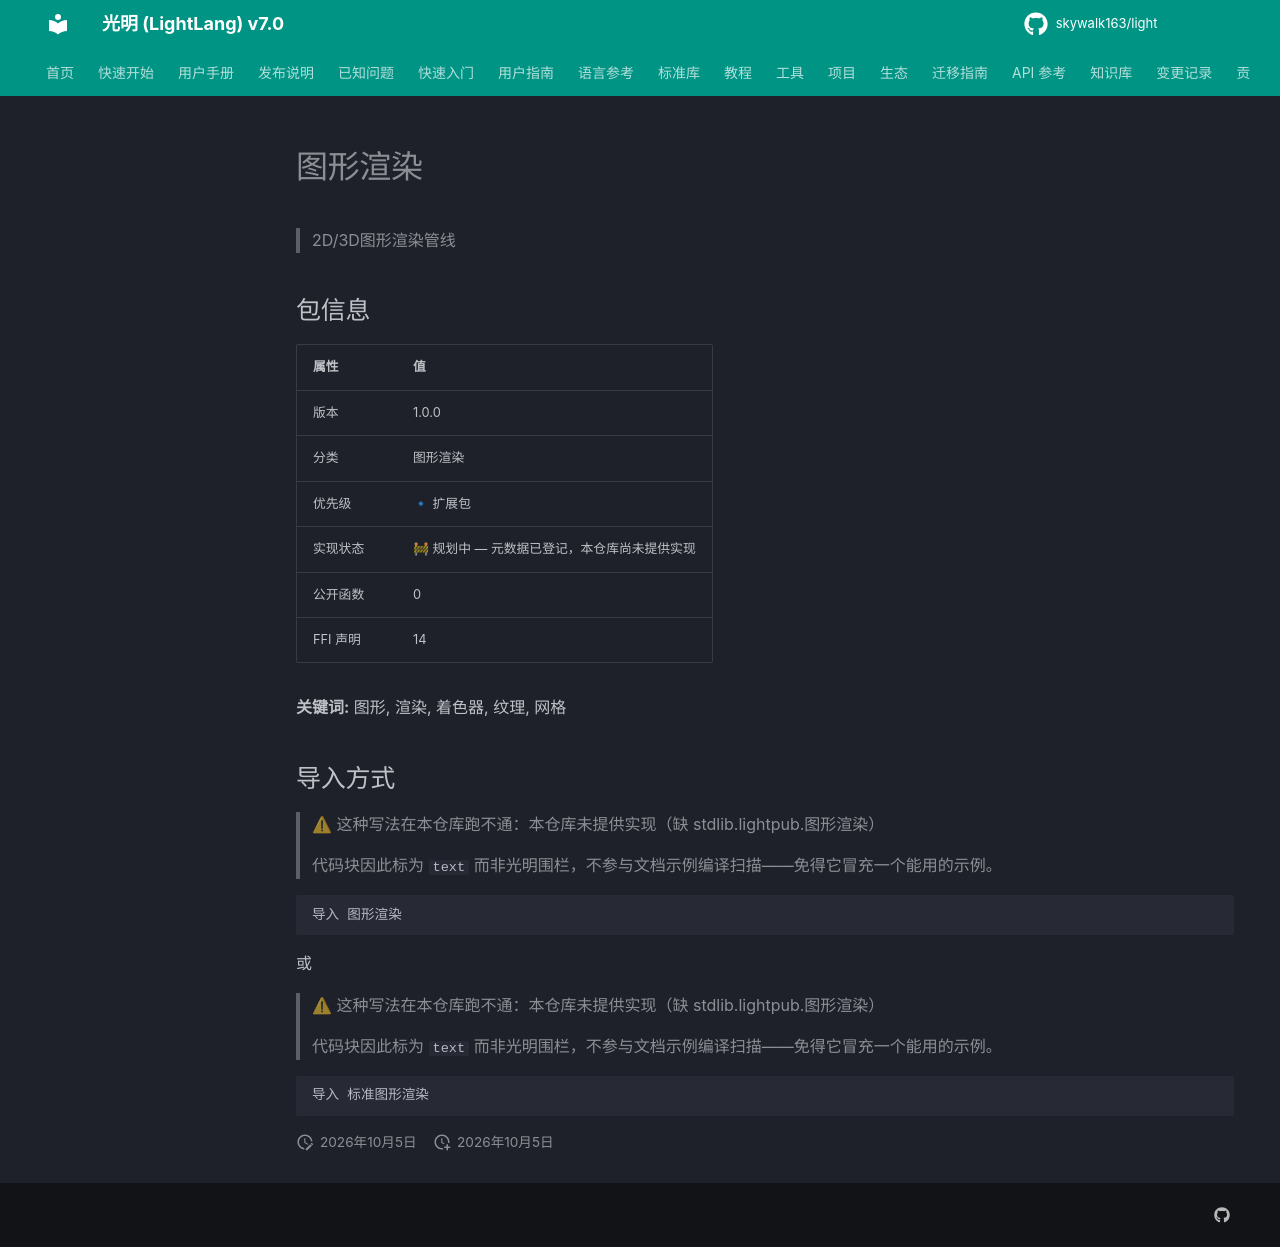

repository: skywalk163/light · page: lightpub/图形渲染/index.html · generator: mkdocs

# 图形渲染

> 2D/3D图形渲染管线

## 包信息

| 属性 | 值 |
|------|-----|
| 版本 | 1.0.0 |
| 分类 | 图形渲染 |
| 优先级 | 🔹 扩展包 |
| 实现状态 | 🚧 规划中 — 元数据已登记，本仓库尚未提供实现 |
| 公开函数 | 0 |
| FFI 声明 | 14 |

**关键词:** 图形, 渲染, 着色器, 纹理, 网格

## 导入方式

> ⚠ 这种写法在本仓库跑不通：本仓库未提供实现（缺 stdlib.lightpub.图形渲染）
>
> 代码块因此标为 `text` 而非光明围栏，不参与文档示例编译扫描——免得它冒充一个能用的示例。

```text
导入 图形渲染
```

或

> ⚠ 这种写法在本仓库跑不通：本仓库未提供实现（缺 stdlib.lightpub.图形渲染）
>
> 代码块因此标为 `text` 而非光明围栏，不参与文档示例编译扫描——免得它冒充一个能用的示例。

```text
导入 标准图形渲染
```
